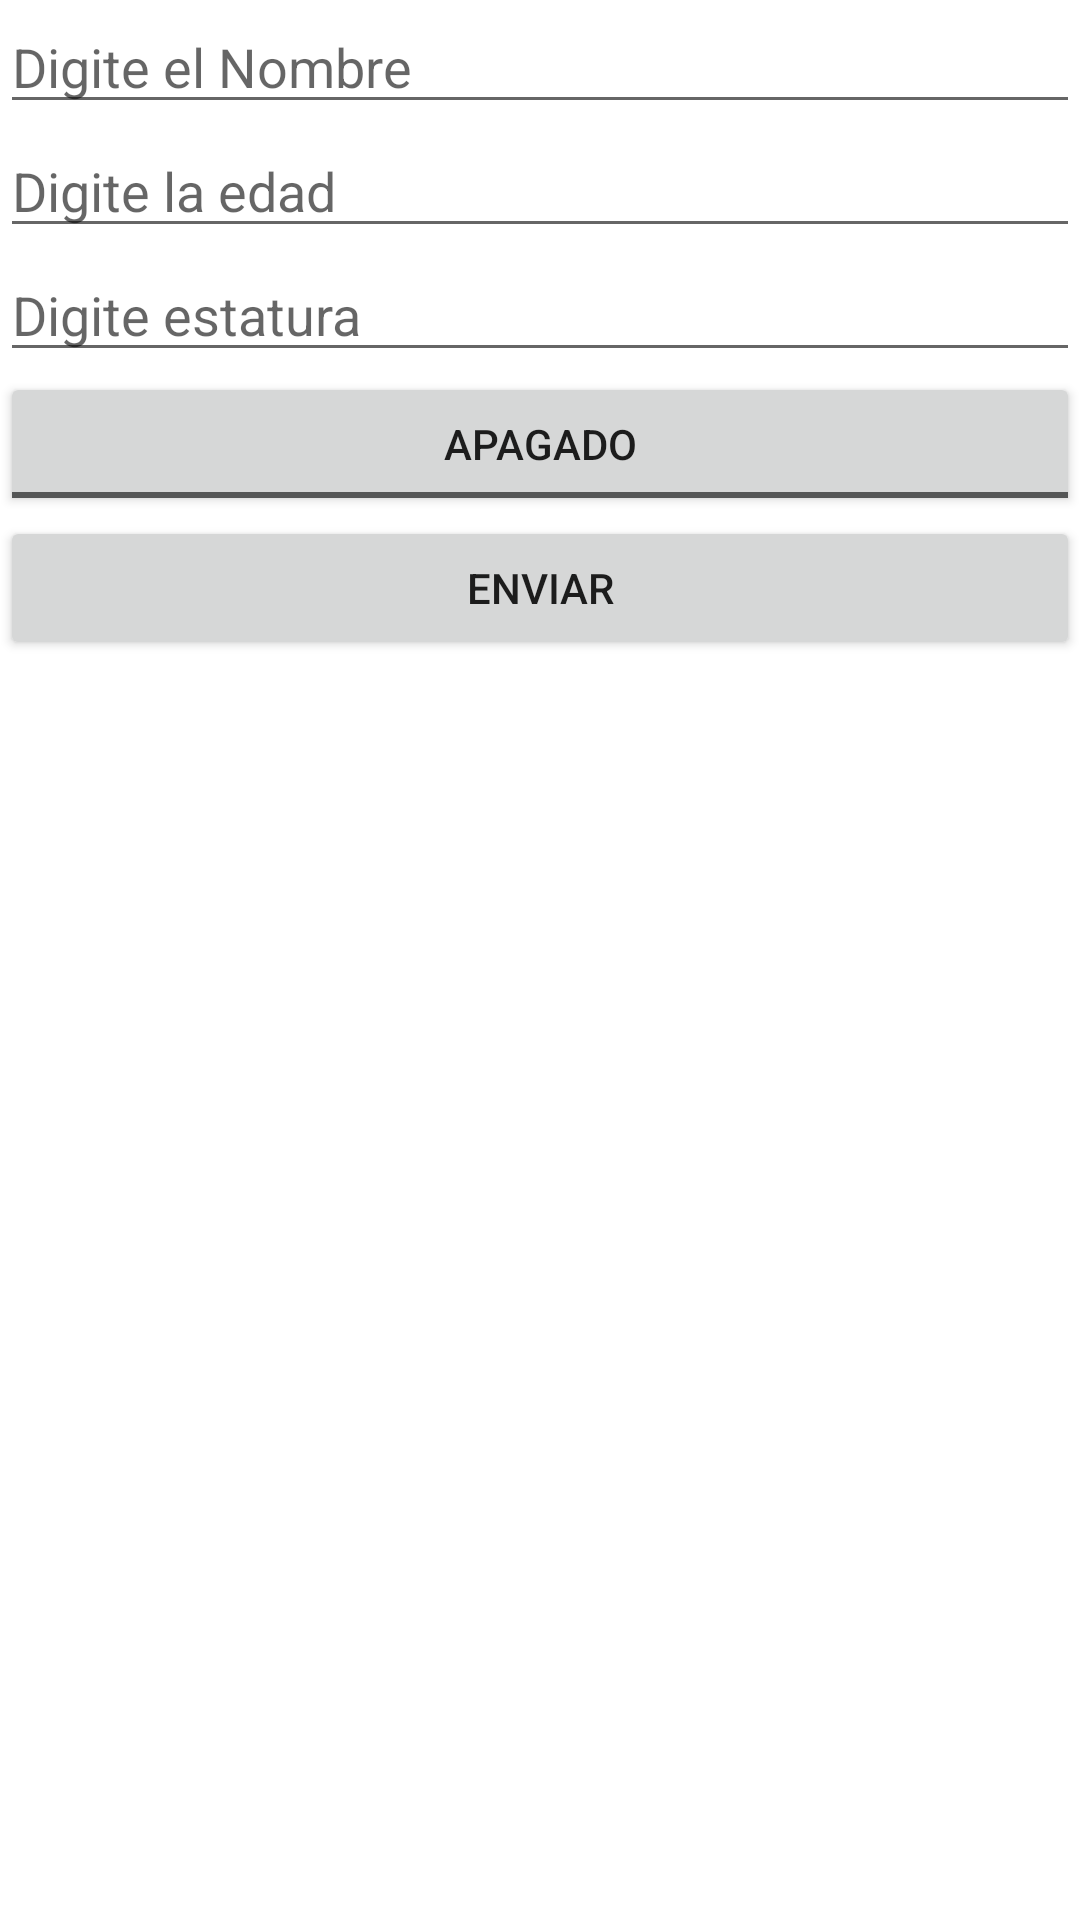

Layout XML and referenced resources for this Android screen:
<!-- AndroidManifest.xml: application theme Theme.Appenviar -->
<!-- res/layout/activity_main.xml -->
<?xml version="1.0" encoding="utf-8"?>
<androidx.constraintlayout.widget.ConstraintLayout xmlns:android="http://schemas.android.com/apk/res/android"
    xmlns:app="http://schemas.android.com/apk/res-auto"
    xmlns:tools="http://schemas.android.com/tools"
    android:layout_width="match_parent"
    android:layout_height="match_parent"
    tools:context=".MainActivity">

    <LinearLayout
        android:layout_width="match_parent"
        android:layout_height="match_parent"
        android:orientation="vertical">

        <EditText
            android:id="@+id/nomtext"
            android:layout_width="match_parent"
            android:layout_height="wrap_content"
            android:ems="10"
            android:hint="@string/nt"
            android:inputType="textPersonName" />

        <EditText
            android:id="@+id/edadtext"
            android:layout_width="match_parent"
            android:layout_height="wrap_content"
            android:ems="10"
            android:hint="@string/et"
            android:inputType="number" />

        <EditText
            android:id="@+id/esttext"
            android:layout_width="match_parent"
            android:layout_height="wrap_content"
            android:ems="10"
            android:hint="@string/est"
            android:inputType="numberDecimal" />

        <ToggleButton
            android:id="@+id/btestado"
            android:layout_width="match_parent"
            android:layout_height="wrap_content"
            android:checked="false"
            android:textOff="@string/estado1t"
            android:textOn="@string/estado2" />

        <Button
            android:id="@+id/button"
            android:layout_width="match_parent"
            android:layout_height="wrap_content"
            android:onClick="enviar"
            android:text="@string/enviar" />
    </LinearLayout>
</androidx.constraintlayout.widget.ConstraintLayout>
<!-- resources referenced by this layout -->
<resources>
  <string name="enviar">Enviar</string>
  <string name="est">Digite estatura</string>
  <string name="estado1t">Apagado</string>
  <string name="estado2">Prendido</string>
  <string name="et">Digite la edad</string>
  <string name="nt">Digite el Nombre</string>
  <style name="Theme.Appenviar" parent="Theme.MaterialComponents.DayNight.DarkActionBar">
          
          <item name="colorPrimary">@color/purple_500</item>
          <item name="colorPrimaryVariant">@color/purple_700</item>
          <item name="colorOnPrimary">@color/white</item>
          
          <item name="colorSecondary">@color/teal_200</item>
          <item name="colorSecondaryVariant">@color/teal_700</item>
          <item name="colorOnSecondary">@color/black</item>
          
          <item name="android:statusBarColor" tools:targetApi="l">?attr/colorPrimaryVariant</item>
          
      </style>
  <!-- not gathered from this repository: default colours our renderer supplied (Android Studio template values) -->
  <color name="purple_500">#FF6200EE</color>
  <color name="purple_700">#FF3700B3</color>
  <color name="teal_200">#FF03DAC5</color>
  <color name="teal_700">#FF018786</color>
  <color name="black">#FF000000</color>
  <color name="white">#FFFFFFFF</color>
</resources>
